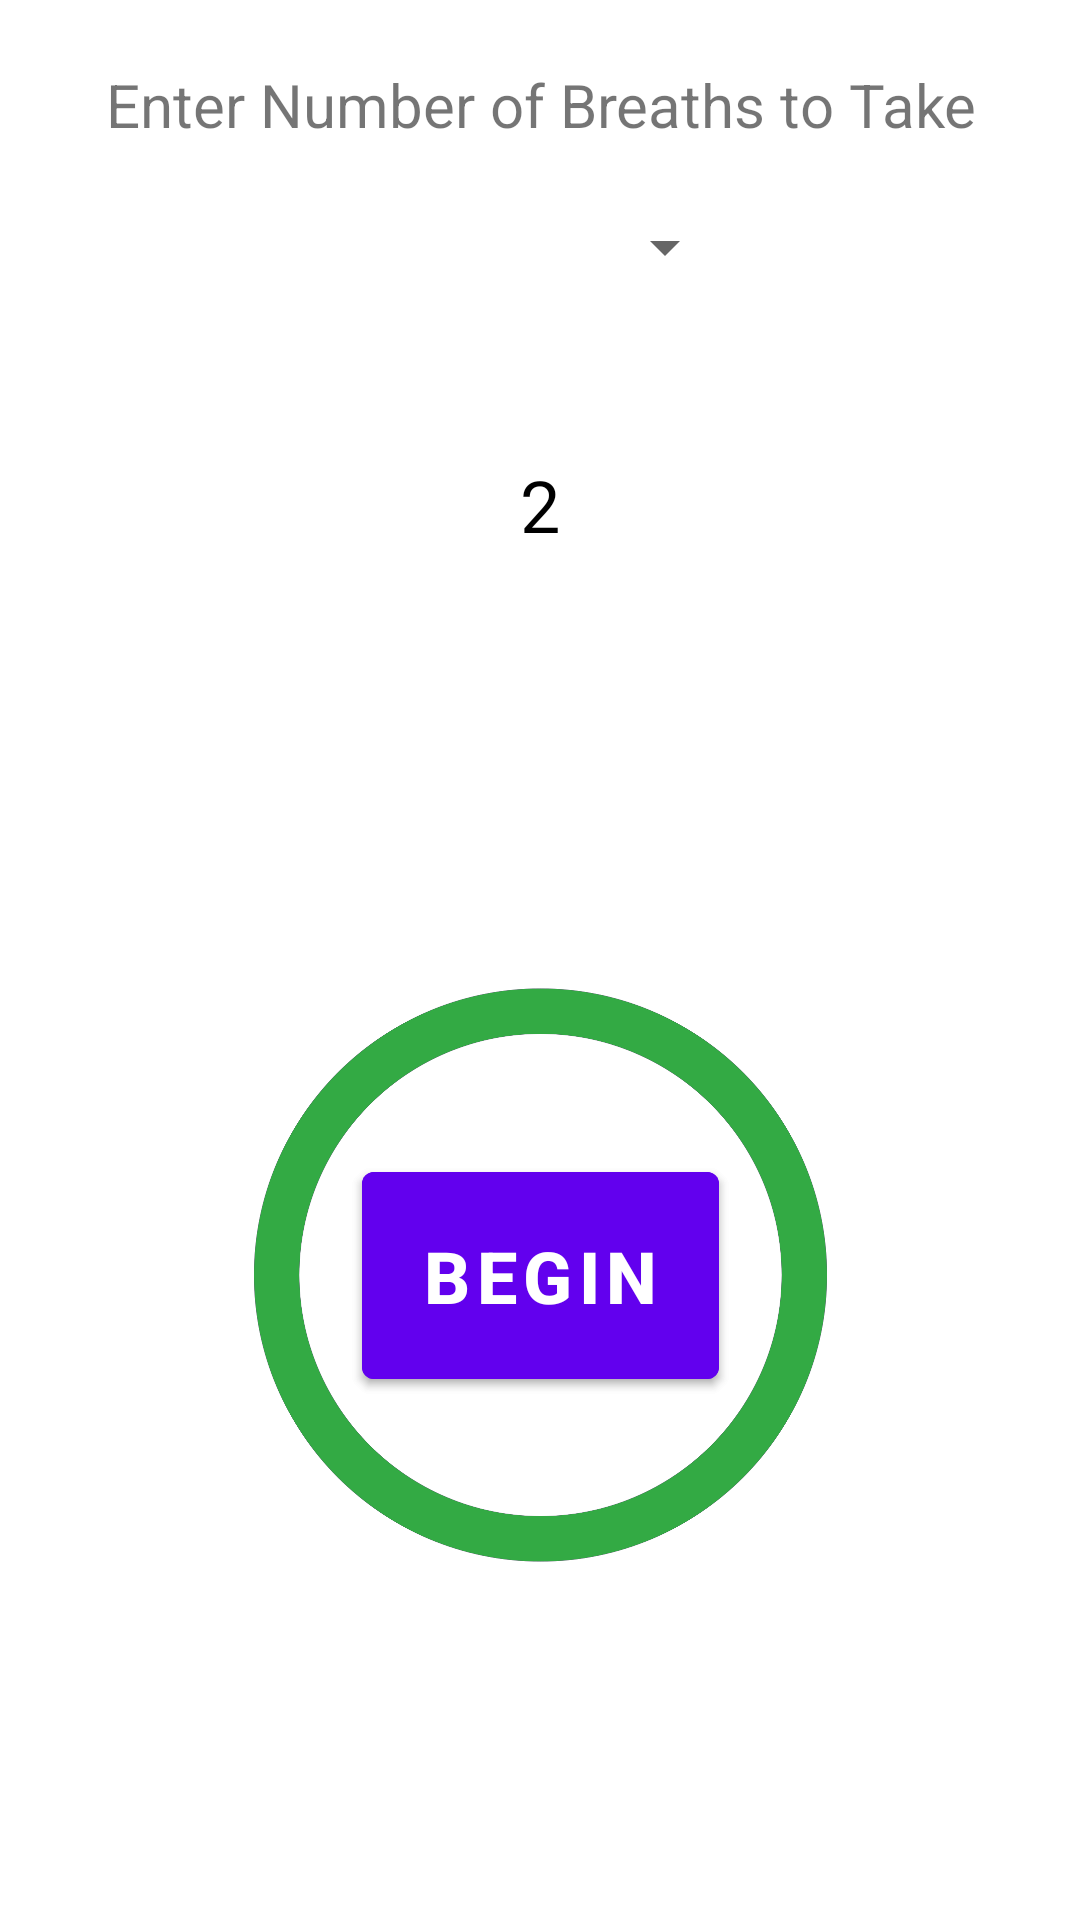

Produce the Android XML layout that renders to this screen, including the resource entries it uses.
<!-- AndroidManifest.xml: application theme Theme.LithiumParentApp -->
<!-- res/layout/activity_take_breath.xml -->
<?xml version="1.0" encoding="utf-8"?>
<androidx.constraintlayout.widget.ConstraintLayout xmlns:android="http://schemas.android.com/apk/res/android"
    xmlns:app="http://schemas.android.com/apk/res-auto"
    xmlns:tools="http://schemas.android.com/tools"
    android:layout_width="match_parent"
    android:layout_height="match_parent"
    tools:context=".ui.TakeBreath">

    <TextView
        android:id="@+id/tv_enter_num_of_breaths"
        android:layout_width="wrap_content"
        android:layout_height="wrap_content"
        android:text="@string/breath_setup_directions"
        android:textAlignment="center"
        android:textSize="20sp"
        app:layout_constraintBottom_toBottomOf="parent"
        app:layout_constraintEnd_toEndOf="parent"
        app:layout_constraintStart_toStartOf="parent"
        app:layout_constraintTop_toTopOf="parent"
        app:layout_constraintVertical_bias="0.035" />

    <TextView
        android:id="@+id/current_state"
        android:layout_width="wrap_content"
        android:layout_height="wrap_content"
        android:layout_marginTop="8dp"
        android:layout_marginBottom="8dp"
        android:text="@string/state"
        android:textColor="#000000"
        android:textSize="24sp"
        android:visibility="invisible"
        app:layout_constraintBottom_toTopOf="@+id/inhale_anim"
        app:layout_constraintEnd_toEndOf="parent"
        app:layout_constraintHorizontal_bias="0.491"
        app:layout_constraintStart_toStartOf="parent"
        app:layout_constraintTop_toBottomOf="@+id/num_remaining"
        app:layout_constraintVertical_bias="0.503" />

    <Spinner
        android:id="@+id/breath_spinner"
        android:layout_width="131dp"
        android:layout_height="52dp"
        android:layout_marginStart="16dp"
        android:layout_marginTop="8dp"
        android:layout_marginEnd="16dp"
        app:layout_constraintEnd_toEndOf="parent"
        app:layout_constraintStart_toStartOf="parent"
        app:layout_constraintTop_toBottomOf="@+id/tv_enter_num_of_breaths" />

    <ImageView
        android:id="@+id/inhale_anim"
        android:layout_width="201dp"
        android:layout_height="204dp"
        app:layout_constraintBottom_toBottomOf="parent"
        app:layout_constraintEnd_toEndOf="parent"
        app:layout_constraintStart_toStartOf="parent"
        app:layout_constraintTop_toTopOf="parent"
        app:layout_constraintVertical_bias="0.741"
        app:srcCompat="@drawable/circle" />

    <ImageView
        android:id="@+id/exhale_anim"
        android:layout_width="201dp"
        android:layout_height="204dp"
        app:layout_constraintBottom_toBottomOf="parent"
        app:layout_constraintEnd_toEndOf="parent"
        app:layout_constraintStart_toStartOf="parent"
        app:layout_constraintTop_toTopOf="parent"
        app:layout_constraintVertical_bias="0.741"
        app:srcCompat="@drawable/circle"
        app:tint="#3A4"/>

    <Button
        android:id="@+id/breath_btn"
        android:layout_width="119dp"
        android:layout_height="81dp"
        android:text="@string/in"
        android:textSize="24sp"
        android:textStyle="bold"
        app:layout_constraintBottom_toBottomOf="@+id/inhale_anim"
        app:layout_constraintEnd_toEndOf="parent"
        app:layout_constraintStart_toStartOf="parent"
        app:layout_constraintTop_toTopOf="@+id/inhale_anim" />


    <TextView
        android:id="@+id/num_remaining"
        android:layout_width="wrap_content"
        android:layout_height="wrap_content"
        android:gravity="center"
        android:text="@string/_2"
        android:textAlignment="center"
        android:textColor="#000000"
        android:textSize="24sp"
        app:layout_constraintBottom_toTopOf="@+id/inhale_anim"
        app:layout_constraintEnd_toEndOf="parent"
        app:layout_constraintStart_toStartOf="parent"
        app:layout_constraintTop_toBottomOf="@+id/breath_spinner"
        app:layout_constraintVertical_bias="0.24" />

    <Button
        android:id="@+id/begin_btn"
        android:layout_width="119dp"
        android:layout_height="81dp"
        android:text="@string/begin"
        android:textSize="24sp"
        android:textStyle="bold"
        app:layout_constraintBottom_toBottomOf="@+id/inhale_anim"
        app:layout_constraintEnd_toEndOf="parent"
        app:layout_constraintStart_toStartOf="parent"
        app:layout_constraintTop_toTopOf="@+id/inhale_anim" />

    <TextView
        android:id="@+id/tv_breath_help"
        android:layout_width="wrap_content"
        android:layout_height="wrap_content"
        android:textSize="34sp"
        app:layout_constraintBottom_toTopOf="@+id/num_remaining"
        app:layout_constraintEnd_toEndOf="parent"
        app:layout_constraintStart_toStartOf="parent"
        app:layout_constraintTop_toTopOf="parent" />

    <TextView
        android:id="@+id/tv_breath_instructions"
        android:layout_width="wrap_content"
        android:layout_height="wrap_content"
        android:layout_marginTop="8dp"
        android:textSize="16sp"
        app:layout_constraintEnd_toEndOf="parent"
        app:layout_constraintStart_toStartOf="parent"
        app:layout_constraintTop_toBottomOf="@+id/tv_breath_help" />


</androidx.constraintlayout.widget.ConstraintLayout>
<!-- resources referenced by this layout -->
<resources>
  <!-- drawable circle: png bitmap (drawable-v24, 54632 bytes) -->
  <string name="_2">2</string>
  <string name="begin">Begin</string>
  <string name="breath_setup_directions">Enter Number of Breaths to Take</string>
  <string name="in">In</string>
  <string name="state">Let\'s begin</string>
  <style name="Theme.LithiumParentApp" parent="Theme.MaterialComponents.DayNight.DarkActionBar">
          
          <item name="colorPrimary">@color/purple_500</item>
          <item name="colorPrimaryVariant">@color/purple_700</item>
          <item name="colorOnPrimary">@color/white</item>
          
          <item name="colorSecondary">@color/teal_200</item>
          <item name="colorSecondaryVariant">@color/teal_700</item>
          <item name="colorOnSecondary">@color/black</item>
          
          <item name="android:statusBarColor" tools:targetApi="l">?attr/colorPrimaryVariant</item>
          
      </style>
  <color name="purple_500">#FF6200EE</color>
  <color name="purple_700">#FF3700B3</color>
  <color name="white">#FFFFFFFF</color>
  <color name="teal_200">#FF03DAC5</color>
  <color name="teal_700">#FF018786</color>
  <color name="black">#FF000000</color>
</resources>
